Run: headless pygame with SDL's dummy video driver; simulated clock (each Clock.tick advances the game by its frame time, no real sleeping); random seed 0; keys injected as events and as key.get_pressed() state; no mouse input.
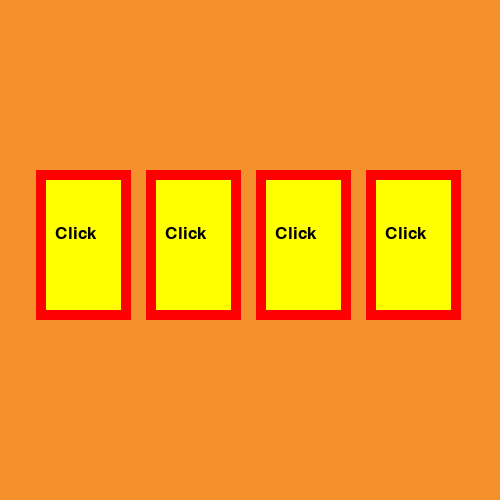
Frame 1 of 4 · flips 1–60 · no input
Frame 2 of 4 · flips 61–180 · tapped SPACE, RETURN · held RIGHT (→), D · screen unchanged from frame 1, image omitted
Frame 3 of 4 · flips 181–300 · held DOWN (↓), S · screen unchanged from frame 2, image omitted
Frame 4 of 4 · flips 301–420 · held LEFT (←), A, UP (↑), W · screen unchanged from frame 3, image omitted

The pygame program that drew these frames:

import pygame
pygame.init()

BACKGROUND = (245, 145, 45)
YELLOW = (255, 255, 0)
RED = (255, 0, 0)
BLACK = (0, 0, 0)


class Area:
    def __init__(self, x, y, width, height, color):
        self.rect = pygame.Rect(x, y, width, height)
        self.fill_color = color

    def fill(self):
        return self.fill_color, self.rect

    def outline(self, frame_color, thickness):
        return frame_color, self.rect, thickness


class Label(Area):
    def set_text(self, text, fsize, color):
        self.image = pygame.font.SysFont("Comic Sans", fsize).render(text, True, color)

    def draw_all(self, window, rect_func, frame_color, thickness, shift_x, shift_y):
        rect_func(window, *self.fill())
        rect_func(window, *self.outline(frame_color, thickness))
        window.blit(self.image, (self.rect.x + shift_x, self.rect.y + shift_y))


window = pygame.display.set_mode((500, 500))
clock = pygame.time.Clock()


cards = []
x = 36
for card in range(4):
    new_card = Label(x, 170, 95, 150, YELLOW)
    x += 110
    new_card.set_text("Click", 26, BLACK)
    cards.append(new_card)

run = True

while run:
    for event in pygame.event.get():
        if event.type == pygame.QUIT:
            run = False
    window.fill(BACKGROUND)
    for card in cards:
        card.draw_all(window, pygame.draw.rect, RED, 10, 19, 55)

    pygame.display.update()
    clock.tick(40)
